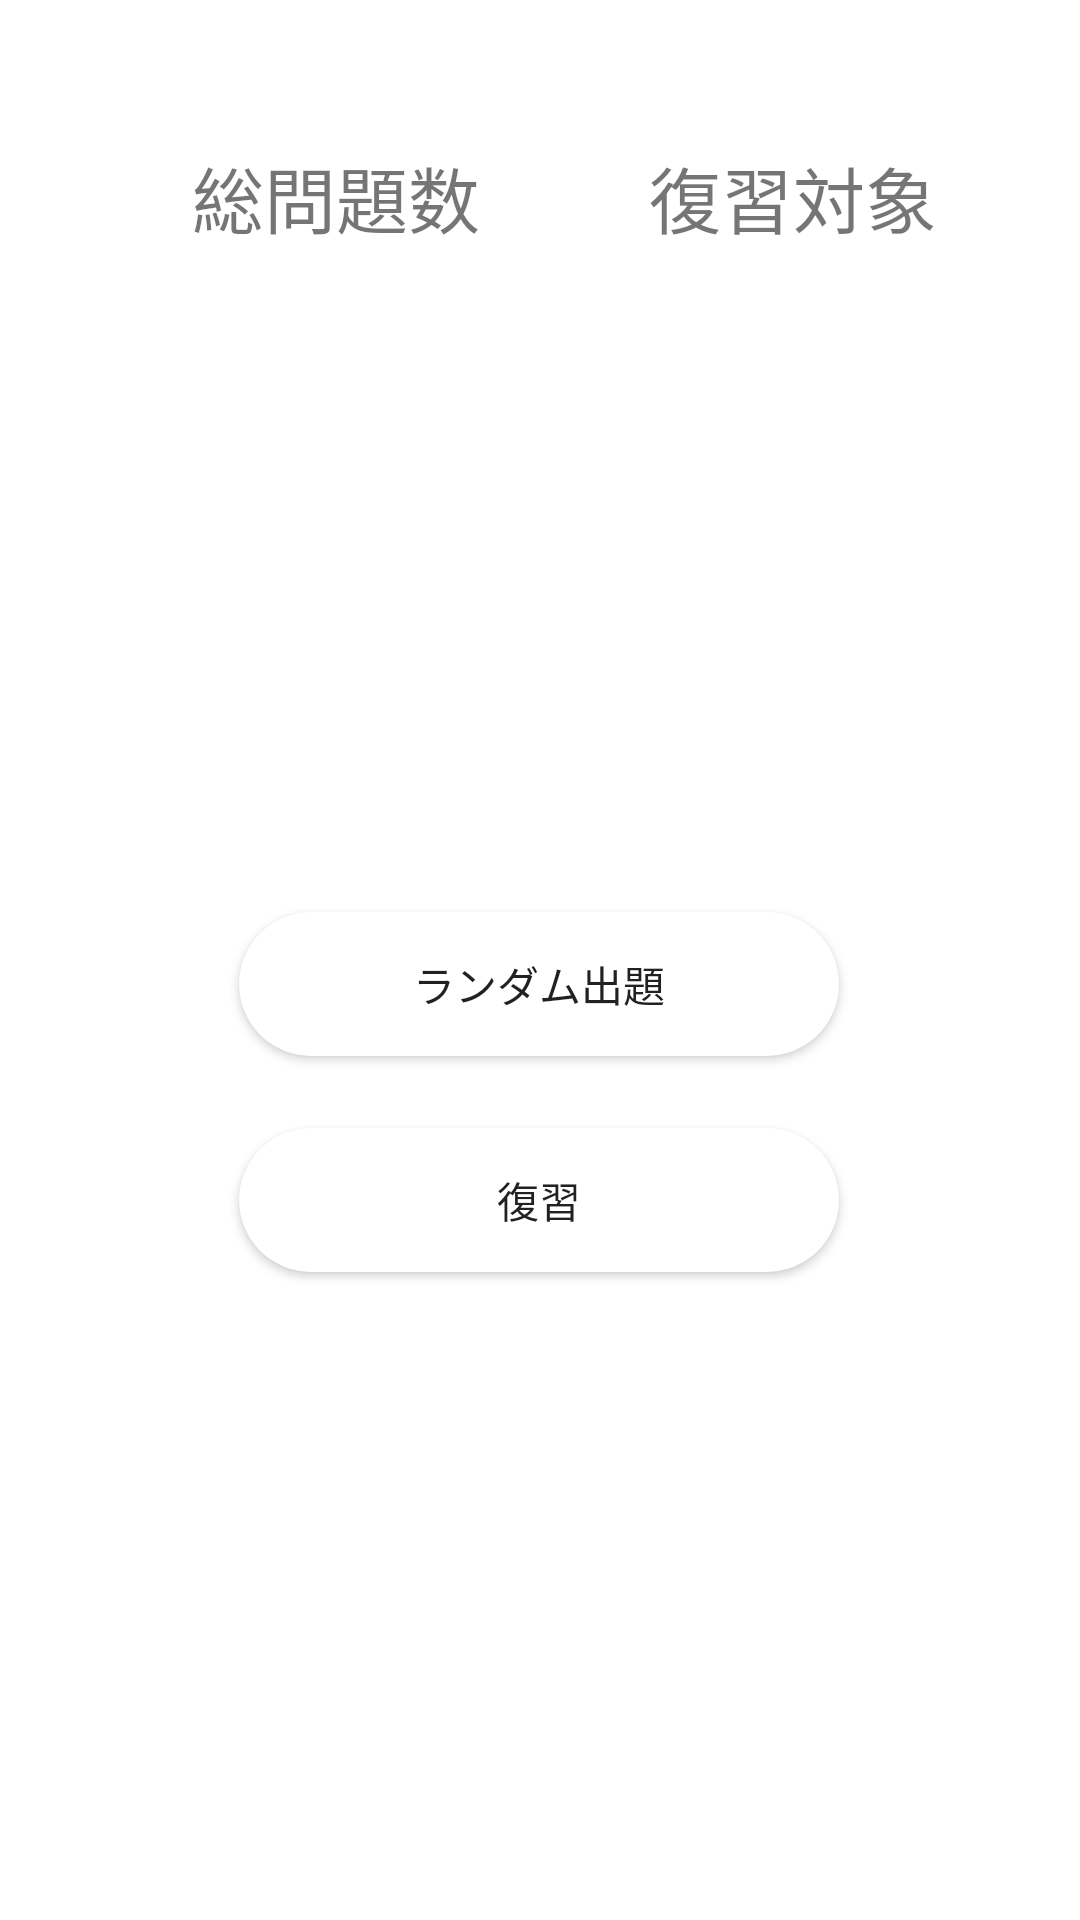

Layout XML and referenced resources for this Android screen:
<!-- AndroidManifest.xml: application theme Theme.MyFlashcard_for_SQLite -->
<!-- res/layout/word_lesson_fragment.xml -->
<?xml version="1.0" encoding="utf-8"?>
<androidx.constraintlayout.widget.ConstraintLayout xmlns:android="http://schemas.android.com/apk/res/android"
    xmlns:app="http://schemas.android.com/apk/res-auto"
    xmlns:tools="http://schemas.android.com/tools"
    android:layout_width="match_parent"
    android:layout_height="match_parent">

    <androidx.constraintlayout.widget.Guideline
        android:id="@+id/guideline2"
        android:layout_width="wrap_content"
        android:layout_height="wrap_content"
        android:orientation="vertical"
        app:layout_constraintGuide_percent="0.2" />

    <Button
        android:id="@+id/button_review_word_lesson"
        android:layout_width="200dp"
        android:layout_height="wrap_content"
        android:layout_marginBottom="216dp"
        android:background="@drawable/rounded_button"

        android:gravity="center"
        android:text="復習"
        app:layout_constraintBottom_toBottomOf="parent"
        app:layout_constraintEnd_toEndOf="parent"
        app:layout_constraintHorizontal_bias="0.497"
        app:layout_constraintStart_toStartOf="parent" />

    <Button
        android:id="@+id/button_random_word_lesson"
        android:layout_width="200dp"
        android:layout_height="wrap_content"
        android:layout_marginBottom="24dp"
        android:background="@drawable/rounded_button"
        android:gravity="center"
        android:text="ランダム出題"
        app:layout_constraintBottom_toTopOf="@+id/button_review_word_lesson"
        app:layout_constraintEnd_toEndOf="parent"
        app:layout_constraintHorizontal_bias="0.497"
        app:layout_constraintStart_toStartOf="parent" />

    <TextView
        android:id="@+id/textView2"
        android:layout_width="wrap_content"
        android:layout_height="wrap_content"
        android:layout_marginStart="64dp"
        android:text="総問題数"
        android:textSize="24sp"
        app:layout_constraintBottom_toTopOf="@+id/textView_totalValue_word_lesson"
        app:layout_constraintStart_toStartOf="parent"
        app:layout_constraintTop_toTopOf="parent"
        app:layout_constraintVertical_bias="0.539" />

    <TextView
        android:id="@+id/textView3"
        android:layout_width="wrap_content"
        android:layout_height="wrap_content"
        android:text="復習対象"
        android:textSize="24sp"
        app:layout_constraintBottom_toTopOf="@+id/textView_reviewValue_word_lesson"
        app:layout_constraintEnd_toEndOf="parent"
        app:layout_constraintHorizontal_bias="0.541"
        app:layout_constraintStart_toEndOf="@+id/textView2"
        app:layout_constraintTop_toTopOf="parent"
        app:layout_constraintVertical_bias="0.539" />

    <TextView
        android:id="@+id/textView_totalValue_word_lesson"
        android:layout_width="150dp"
        android:layout_height="100dp"
        android:layout_marginStart="48dp"
        android:layout_marginBottom="80dp"
        android:gravity="center"
        android:textSize="34sp"
        app:layout_constraintBottom_toTopOf="@+id/button_random_word_lesson"
        app:layout_constraintStart_toStartOf="parent" />

    <TextView
        android:id="@+id/textView_reviewValue_word_lesson"
        android:layout_width="150dp"
        android:layout_height="100dp"
        android:layout_marginStart="8dp"
        android:layout_marginEnd="32dp"
        android:layout_marginBottom="80dp"
        android:gravity="center"
        android:textSize="34sp"
        app:layout_constraintBottom_toTopOf="@+id/button_random_word_lesson"
        app:layout_constraintEnd_toEndOf="parent"
        app:layout_constraintHorizontal_bias="1.0"
        app:layout_constraintStart_toEndOf="@+id/textView_totalValue_word_lesson" />

</androidx.constraintlayout.widget.ConstraintLayout>
<!-- resources referenced by this layout -->
<resources>
  <!-- drawable rounded_button (drawable) -->
  <?xml version="1.0" encoding="utf-8"?>
  <shape xmlns:android="http://schemas.android.com/apk/res/android">
      <corners android:radius="25dp"/>
      
      <solid android:color="#ffffff" />
  </shape >
  <style name="Theme.MyFlashcard_for_SQLite" parent="Theme.MaterialComponents.DayNight.DarkActionBar">
          
          
          <item name="colorPrimary">@color/black</item>
          
          <item name="colorPrimaryVariant">@color/black</item>
          <item name="colorOnPrimary">@color/white</item>
          
          <item name="colorSecondary">@color/white</item>
          <item name="colorSecondaryVariant">@color/white</item>
          <item name="colorOnSecondary">@color/black</item>
          
          <item name="android:statusBarColor" tools:targetApi="l">?attr/colorPrimaryVariant</item>
          
      </style>
  <color name="black">#FF000000</color>
  <color name="white">#FFFFFFFF</color>
</resources>
